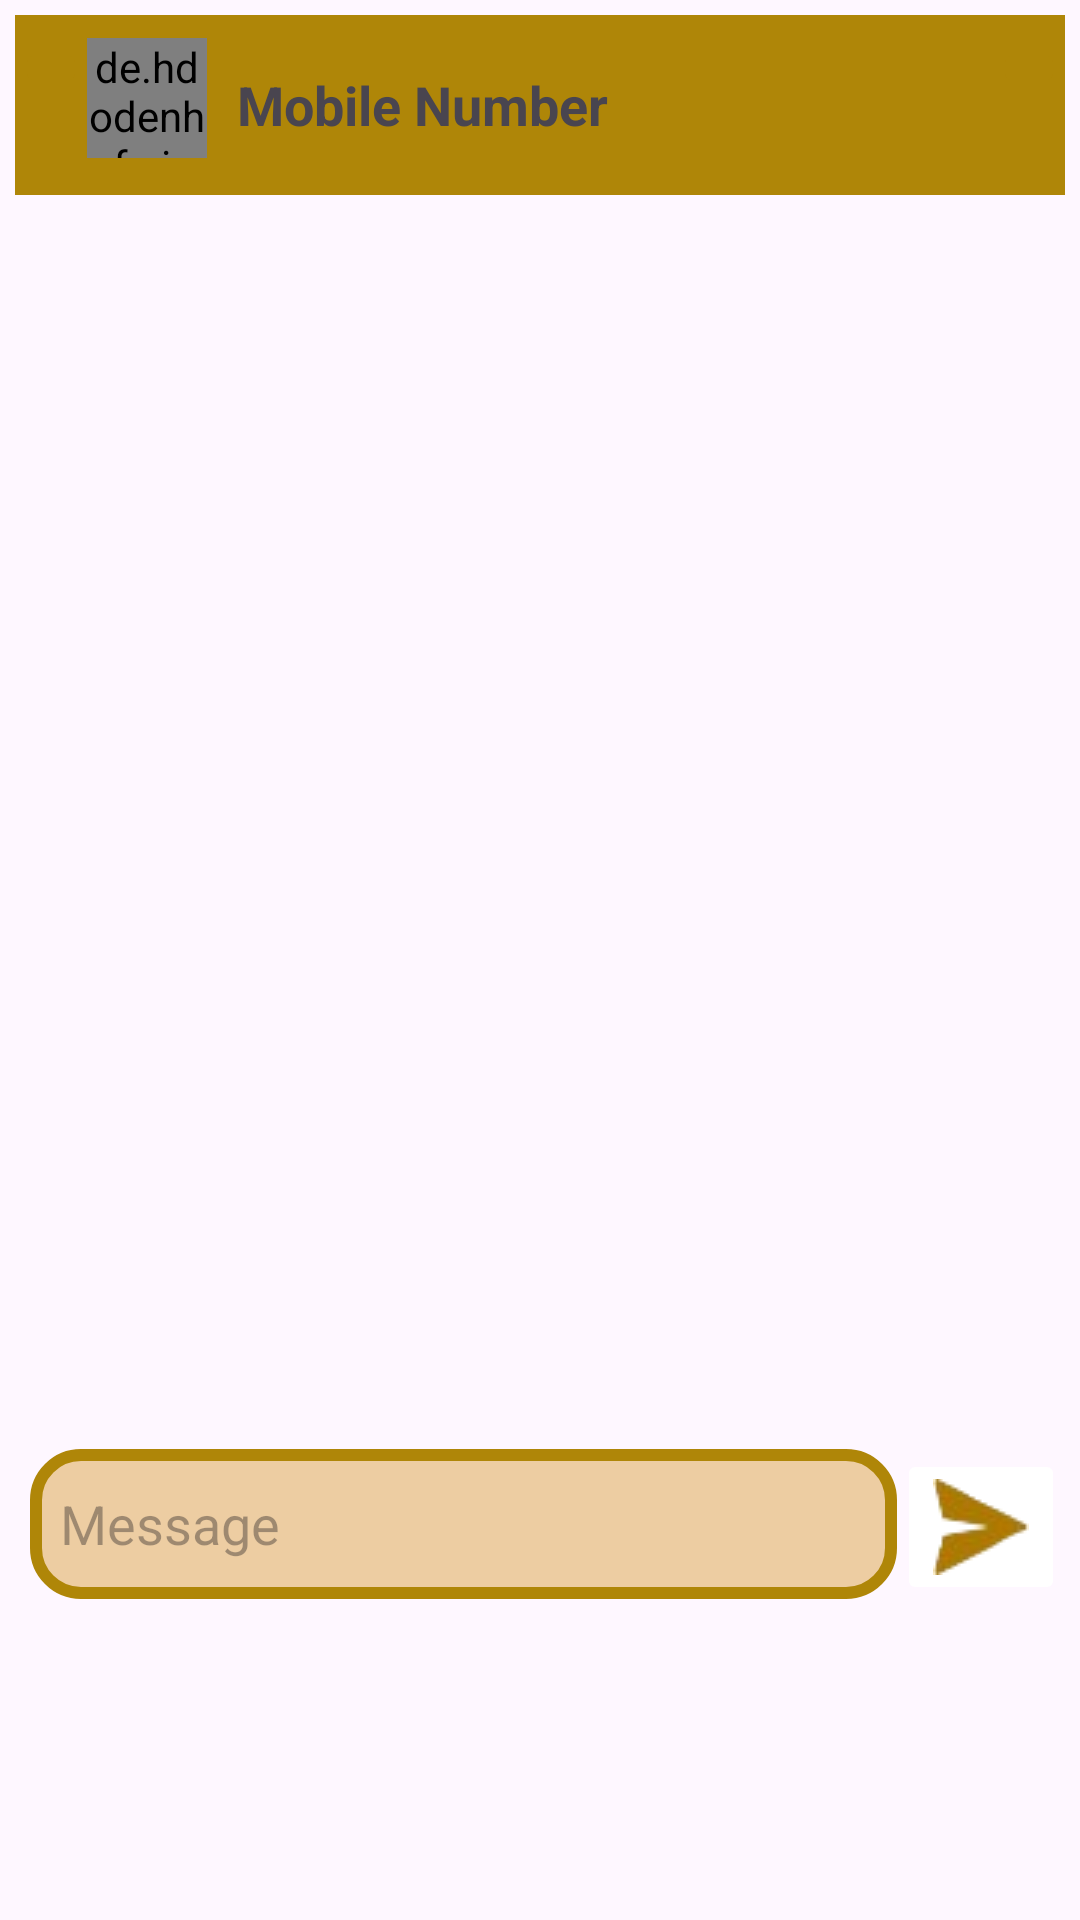

Write the Android layout XML for this screen, with the resource values it uses.
<!-- AndroidManifest.xml: application theme Theme.BRO -->
<!-- res/layout/fragment_chat.xml -->
<?xml version="1.0" encoding="utf-8"?>
<RelativeLayout xmlns:android="http://schemas.android.com/apk/res/android"
    xmlns:tools="http://schemas.android.com/tools"
    android:layout_width="match_parent"
    android:layout_height="match_parent"
    xmlns:app="http://schemas.android.com/apk/res-auto"
    android:padding="5dp"
    android:orientation="vertical"
    tools:context=".fragment.ChatFragment">

    <RelativeLayout
        android:layout_width="match_parent"
        android:layout_height="wrap_content"
        android:gravity="center_vertical"
        android:minHeight="60dp"
        android:background="@color/app_color"
        android:id="@+id/relative_layout"
        tools:ignore="UselessParent">
        <ImageButton
            android:layout_width="wrap_content"
            android:layout_height="wrap_content"
            android:src="@drawable/back"
            android:id="@+id/backbtn"
            android:backgroundTint="@color/app_color"
            android:layout_gravity="start|center_vertical"
            />
        <de.hdodenhof.circleimageview.CircleImageView
            android:layout_width="40dp"
            android:layout_height="40dp"
            android:layout_toEndOf="@+id/backbtn"
            app:civ_border_color="@color/app_color"
            app:civ_circle_background_color="@color/white"
            android:src="@drawable/profile_filled"
            android:id="@+id/recicer_img"/>
        <TextView
            android:id="@+id/UserName"
            android:layout_width="wrap_content"
            android:layout_height="wrap_content"
            android:layout_marginVertical="10dp"
            android:width="200dp"
            android:textSize="18sp"
            android:textStyle="bold"
            android:layout_toEndOf="@id/recicer_img"
            android:layout_marginStart="10dp"
            android:text="@string/mobile" />
        <ImageButton
            android:layout_width="wrap_content"
            android:layout_height="wrap_content"
            android:src="@drawable/menu"
            android:backgroundTint="@color/app_color"
            android:layout_alignParentEnd="true" />


    </RelativeLayout>


<androidx.recyclerview.widget.RecyclerView
    android:layout_width="match_parent"
    android:layout_height="wrap_content"
    android:layout_below="@id/relative_layout"
    android:layout_above="@id/linear_layout"
    android:id="@+id/chat_recycler"
    android:layout_margin="5dp"/>
    <LinearLayout
        android:layout_width="match_parent"
        android:layout_height="wrap_content"
        android:layout_alignParentBottom="true"
        android:orientation="horizontal"
        android:weightSum="10"
        android:id="@+id/linear_layout"
        android:layout_marginBottom="100dp">


        <EditText
            android:layout_width="match_parent"
            android:layout_height="wrap_content"
            android:height="50dp"
            android:hint="@string/message"
            android:padding="10dp"
            android:layout_weight="10"
            android:background="@drawable/input_bg"
            android:layout_marginStart="5dp"
            android:id="@+id/edtmessage"
            tools:ignore="InefficientWeight" />

        <ImageButton
            android:layout_width="wrap_content"
            android:layout_height="wrap_content"
            android:src="@drawable/send"
            android:layout_weight="1"
            android:layout_gravity="center"
            android:id="@+id/send"
            android:backgroundTint="@color/white"
            android:saveEnabled="true"
            tools:ignore="ContentDescription" />

    </LinearLayout>

</RelativeLayout>
<!-- resources referenced by this layout -->
<resources>
  <color name="app_color">#AF8608</color>
  <color name="white">#FFFFFFFF</color>
  <!-- drawable input_bg (drawable) -->
  <?xml version="1.0" encoding="utf-8"?>
  <shape xmlns:android="http://schemas.android.com/apk/res/android">
  <solid android:color="@color/input_bg"/>
      <stroke android:color="@color/app_color"
          android:width="4dp"/>
      <corners android:radius="15dp"/>
  </shape>
  <!-- drawable profile_filled: png bitmap (drawable, 2041 bytes) -->
  <!-- drawable send: png bitmap (drawable, 1776 bytes) -->
  <string name="message">Message</string>
  <string name="mobile"> Mobile Number</string>
  <style name="Theme.BRO" parent="Base.Theme.BRO" />
  <color name="input_bg">#D8EAC692</color>
  <style name="Base.Theme.BRO" parent="Theme.Material3.DayNight.NoActionBar">
          
          
      </style>
</resources>
